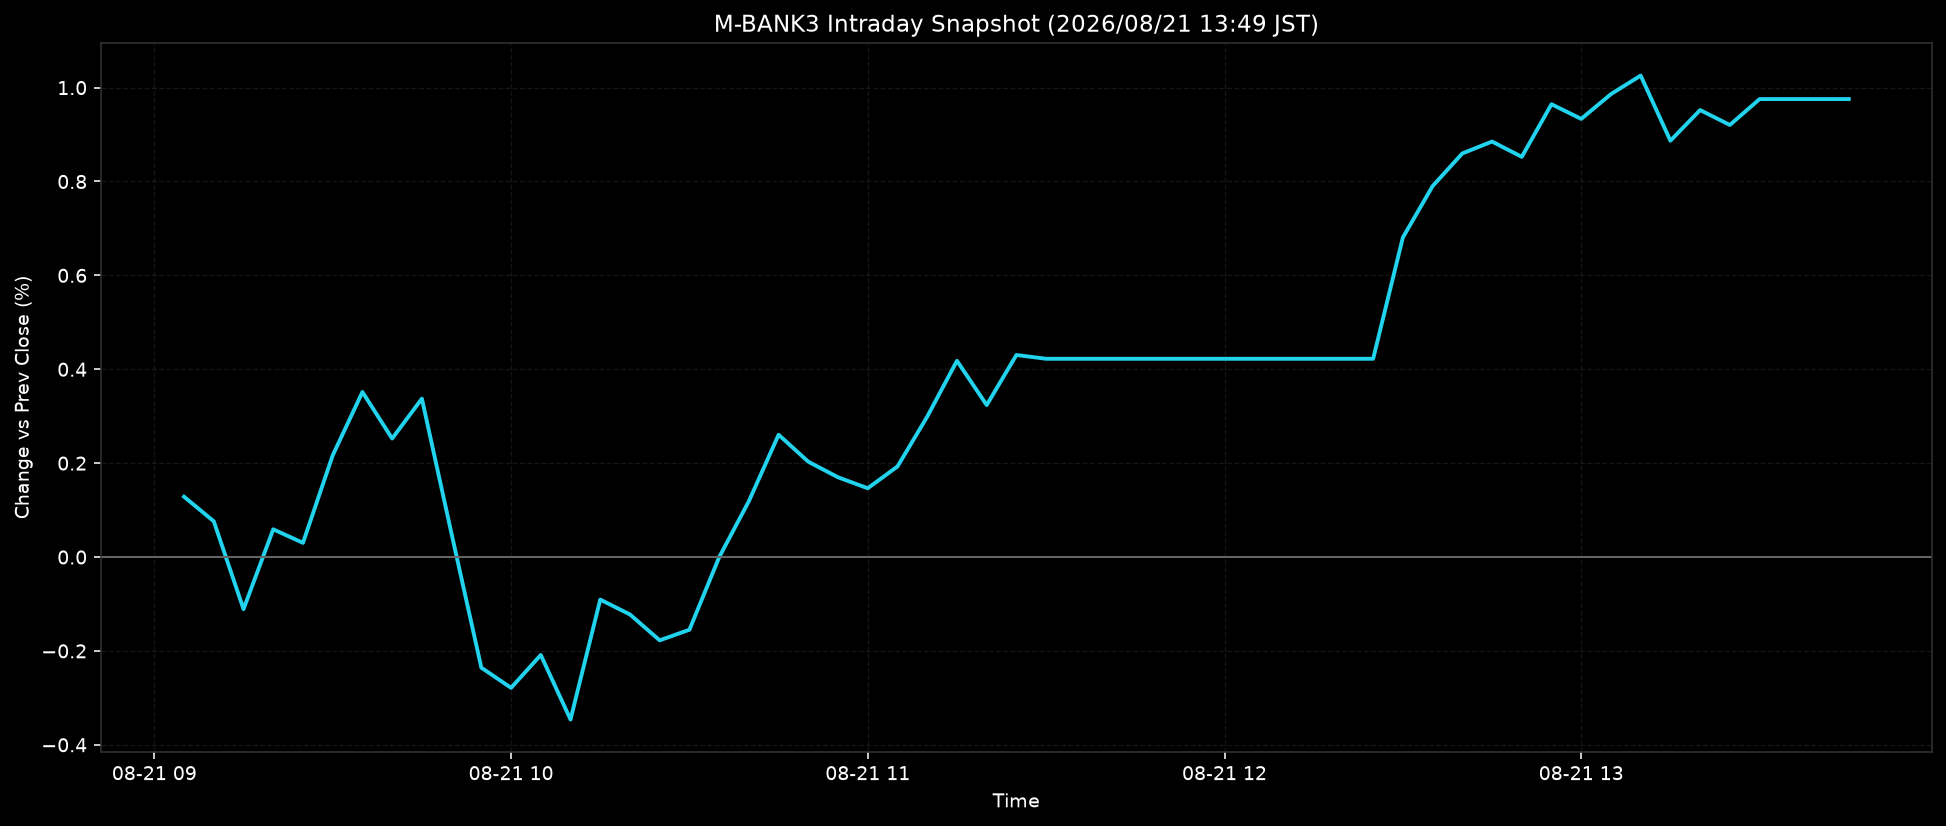

The data file committed next to this chart (first rows):
ts, pct
2026-08-21T09:05:00+0900, 0.1285
2026-08-21T09:10:00+0900, 0.0761
2026-08-21T09:15:00+0900, -0.1111
2026-08-21T09:20:00+0900, 0.059
2026-08-21T09:25:00+0900, 0.0302
2026-08-21T09:30:00+0900, 0.2165
2026-08-21T09:35:00+0900, 0.3515
2026-08-21T09:40:00+0900, 0.2524
2026-08-21T09:45:00+0900, 0.3374
2026-08-21T09:50:00+0900, 0.049
2026-08-21T09:55:00+0900, -0.2357
2026-08-21T10:00:00+0900, -0.2787
2026-08-21T10:05:00+0900, -0.2087
2026-08-21T10:10:00+0900, -0.3462
2026-08-21T10:15:00+0900, -0.0907
2026-08-21T10:20:00+0900, -0.1223
2026-08-21T10:25:00+0900, -0.1774
2026-08-21T10:30:00+0900, -0.1549
2026-08-21T10:35:00+0900, -0.0005
2026-08-21T10:40:00+0900, 0.119
2026-08-21T10:45:00+0900, 0.2605
2026-08-21T10:50:00+0900, 0.203
2026-08-21T10:55:00+0900, 0.1699
2026-08-21T11:00:00+0900, 0.1465
2026-08-21T11:05:00+0900, 0.193
2026-08-21T11:10:00+0900, 0.2991
2026-08-21T11:15:00+0900, 0.4181
2026-08-21T11:20:00+0900, 0.3237
2026-08-21T11:25:00+0900, 0.4304
2026-08-21T11:30:00+0900, 0.4223
2026-08-21T11:35:00+0900, 0.4223
2026-08-21T11:40:00+0900, 0.4223
2026-08-21T11:45:00+0900, 0.4223
2026-08-21T11:50:00+0900, 0.4223
2026-08-21T11:55:00+0900, 0.4223
2026-08-21T12:00:00+0900, 0.4223
2026-08-21T12:05:00+0900, 0.4223
2026-08-21T12:10:00+0900, 0.4223
2026-08-21T12:15:00+0900, 0.4223
2026-08-21T12:20:00+0900, 0.4223
2026-08-21T12:25:00+0900, 0.4223
2026-08-21T12:30:00+0900, 0.6807
2026-08-21T12:35:00+0900, 0.7901
2026-08-21T12:40:00+0900, 0.8598
2026-08-21T12:45:00+0900, 0.8851
2026-08-21T12:50:00+0900, 0.8525
2026-08-21T12:55:00+0900, 0.9646
2026-08-21T13:00:00+0900, 0.9334
2026-08-21T13:05:00+0900, 0.9862
2026-08-21T13:10:00+0900, 1.026
2026-08-21T13:15:00+0900, 0.8869
2026-08-21T13:20:00+0900, 0.9522
2026-08-21T13:25:00+0900, 0.9204
2026-08-21T13:30:00+0900, 0.9756
2026-08-21T13:35:00+0900, 0.9756
2026-08-21T13:40:00+0900, 0.9756
2026-08-21T13:45:00+0900, 0.9756
